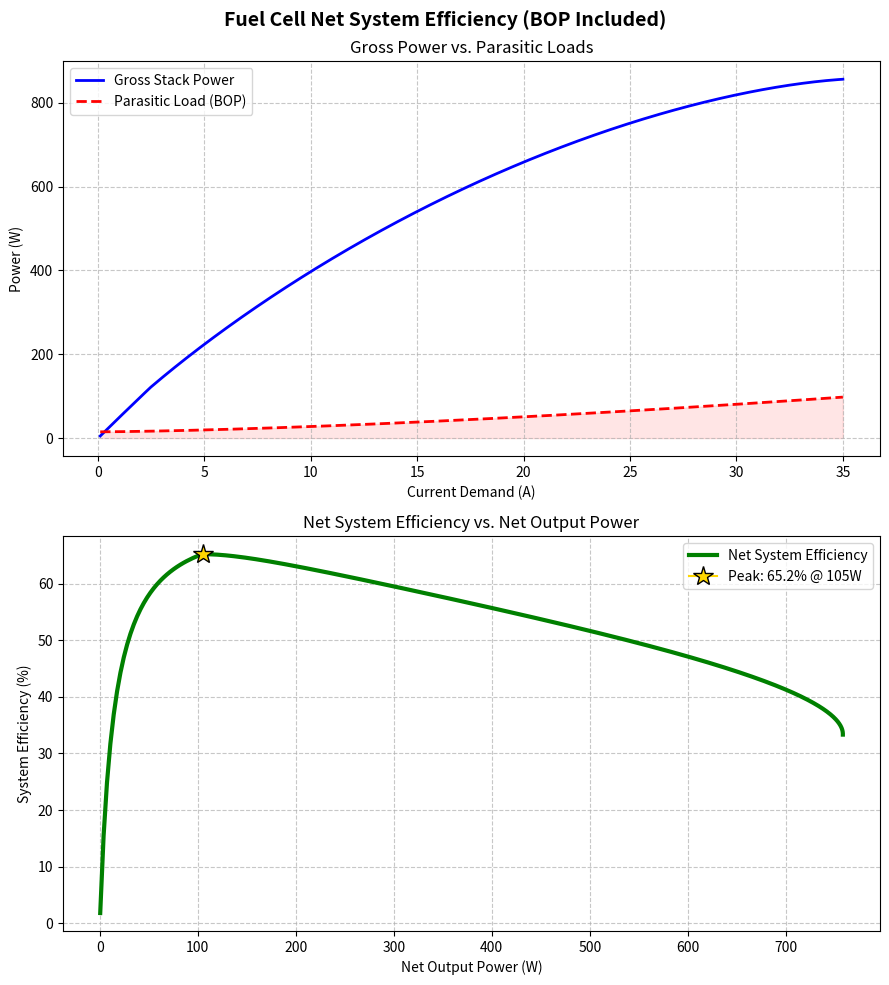

Write Python code to recreate this figure.
import numpy as np
import pandas as pd
import matplotlib.pyplot as plt

def generate_system_efficiency_curve(I_array, N=52, A=30.0, E_ocv=0.96, a=0.235, b=0.094, R_int=0.18, j_L=1.33):
    """
    Calculates the Net System Efficiency of a Fuel Cell, accounting for 
    thermodynamic losses and Balance of Plant (BOP) parasitic loads.
    """
    # Physical Constants
    R_const = 8.314       # Universal gas constant (J/(mol K))
    T = 333.15            # Operating temperature in Kelvin (60°C)
    F = 96485             # Faraday's constant (C/mol)
    LHV_voltage = 1.25    # Lower Heating Value constant for Hydrogen
    
    j_array = I_array / A # Current density (A/cm^2)

    # 1. Stack Thermodynamics (The Chemistry)
    eta_act = np.maximum(0, a + b * np.log(j_array))
    eta_ohmic = j_array * R_int
    eta_conc = - (R_const * T) / (2 * F) * np.log(1 - (j_array / j_L))

    V_cell = E_ocv - eta_act - eta_ohmic - eta_conc
    V_stack = V_cell * N
    
    # Total Gross Power produced by the chemical reaction
    P_stack_gross = V_stack * I_array
    
    # Total Chemical Power of the Hydrogen consumed
    P_hydrogen_in = N * I_array * LHV_voltage

    # 2. Balance of Plant (The Parasitic Loads)
    # P_bop = Fixed electronics load + Aerodynamic load of the air compressor
    P_idle = 15.0  # Watts consumed by controllers/sensors at idle
    # Compressor power scales non-linearly with current demand
    P_compressor = 0.4 * (I_array ** 1.5) 
    
    P_bop = P_idle + P_compressor

    # 3. Net System Output (The Reality)
    P_net_output = P_stack_gross - P_bop
    
    # System Efficiency = Net Usable Power / Hydrogen Energy Consumed
    # np.maximum(0, ...) clips negative efficiencies (where BOP consumes more than stack makes)
    System_Efficiency = np.maximum(0, (P_net_output / P_hydrogen_in) * 100)
    
    return P_net_output, System_Efficiency, P_stack_gross, P_bop

def main():
    # Generate an array of current from 0.1A to 35A
    I_model = np.linspace(0.1, 35, 500)
    
    # Calculate System Performance
    P_net, Sys_Eff, P_gross, P_bop = generate_system_efficiency_curve(I_model)
    
    # Filter out the points where Net Power is negative (system cannot sustain itself)
    valid_indices = P_net >= 0
    P_net_valid = P_net[valid_indices]
    Sys_Eff_valid = Sys_Eff[valid_indices]

    # Find the Maximum Efficiency Peak
    max_eff_index = np.argmax(Sys_Eff_valid)
    peak_power = P_net_valid[max_eff_index]
    peak_eff = Sys_Eff_valid[max_eff_index]

    # --- Plotting ---
    fig, axs = plt.subplots(2, 1, figsize=(9, 10))
    fig.suptitle('Fuel Cell Net System Efficiency (BOP Included)', fontsize=14, fontweight='bold')

    # Plot 1: Power Breakdown (Gross vs. Parasitic)
    axs[0].plot(I_model, P_gross, color='blue', linewidth=2, label='Gross Stack Power')
    axs[0].plot(I_model, P_bop, color='red', linewidth=2, linestyle='--', label='Parasitic Load (BOP)')
    axs[0].fill_between(I_model, P_bop, 0, color='red', alpha=0.1)
    axs[0].set_ylabel('Power (W)')
    axs[0].set_xlabel('Current Demand (A)')
    axs[0].set_title('Gross Power vs. Parasitic Loads')
    axs[0].grid(True, linestyle='--', alpha=0.7)
    axs[0].legend()

    # Plot 2: The Target Net System Efficiency Curve (Fig 3 Equivalent)
    axs[1].plot(P_net_valid, Sys_Eff_valid, color='green', linewidth=3, label='Net System Efficiency')
    axs[1].plot(peak_power, peak_eff, marker='*', color='gold', markersize=15, 
                markeredgecolor='black', label=f'Peak: {peak_eff:.1f}% @ {peak_power:.0f}W')
    
    axs[1].set_xlabel('Net Output Power (W)')
    axs[1].set_ylabel('System Efficiency (%)')
    axs[1].set_title('Net System Efficiency vs. Net Output Power')
    axs[1].grid(True, linestyle='--', alpha=0.7)
    axs[1].legend()

    plt.tight_layout()
    plt.show()

if __name__ == "__main__":
    main()
